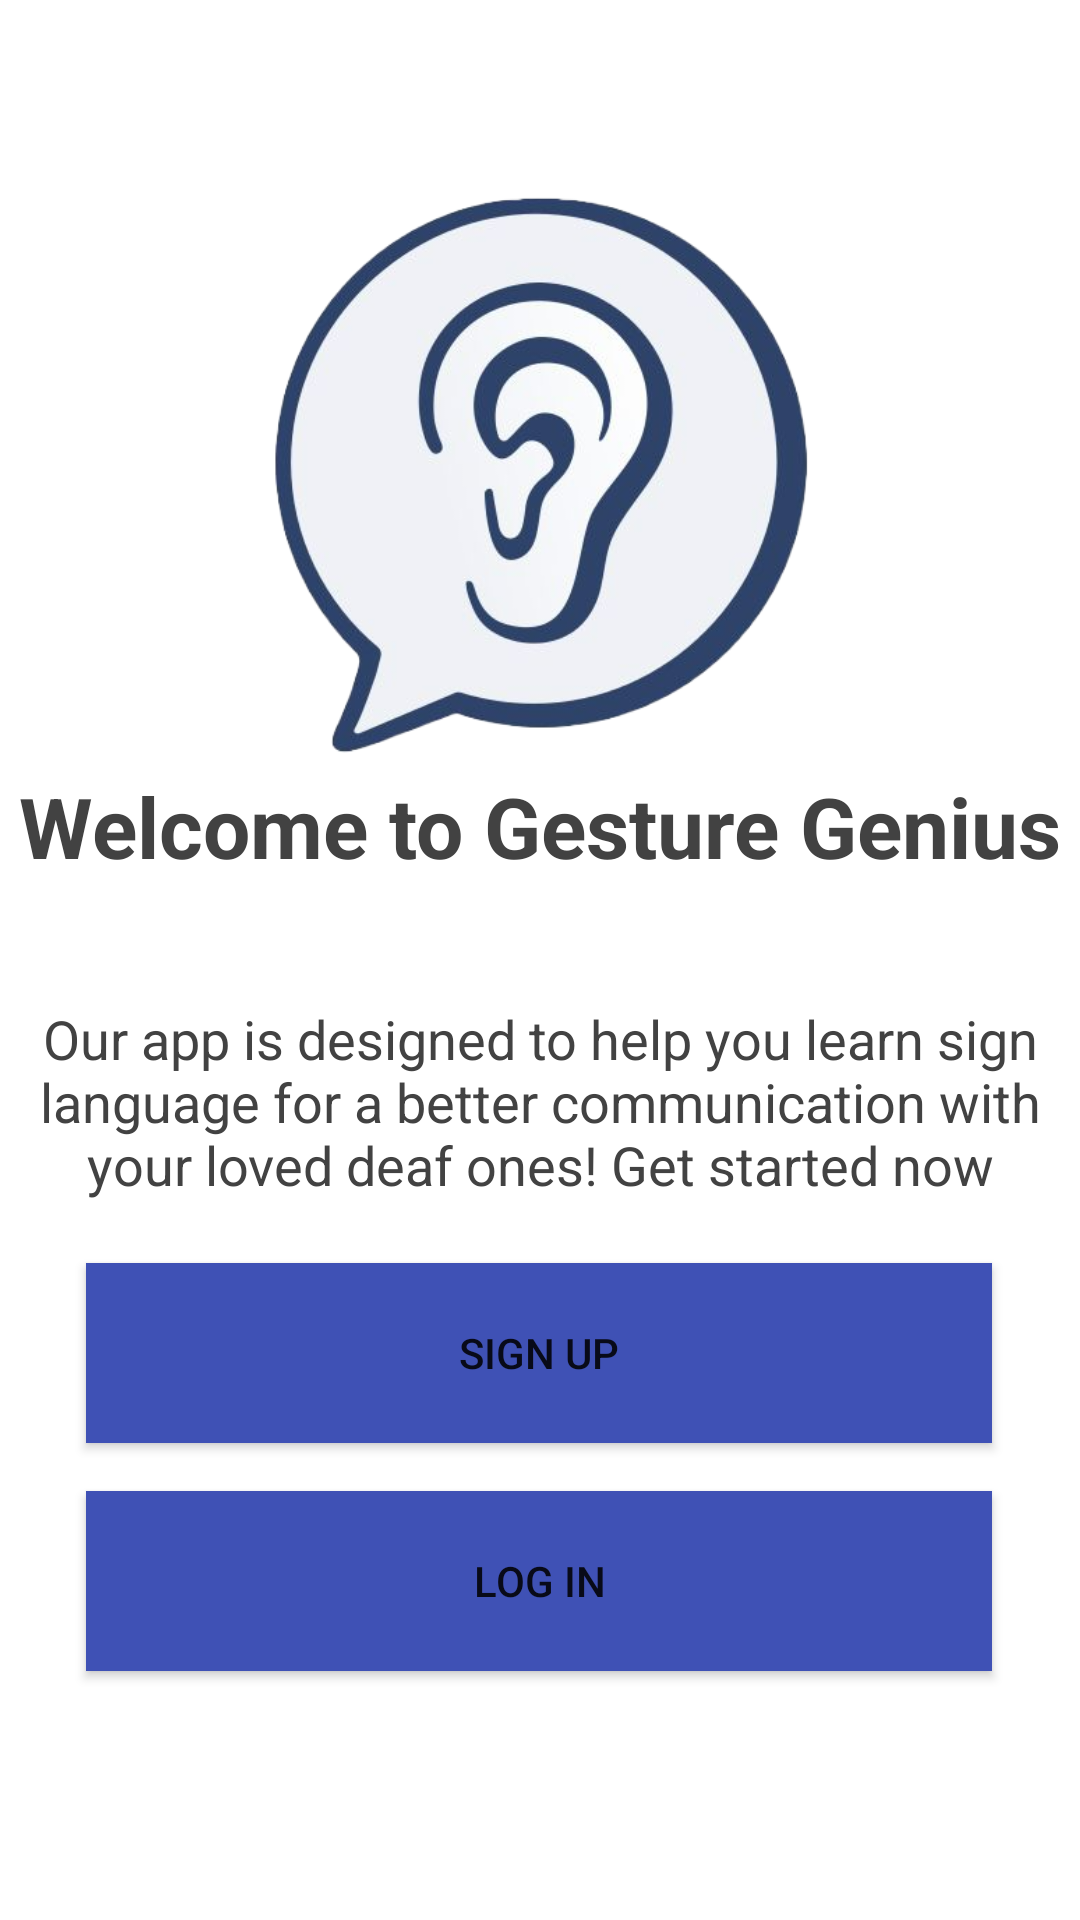

Write the Android layout XML for this screen, with the resource values it uses.
<!-- AndroidManifest.xml: application theme Theme.GestureGeniusApp -->
<!-- res/layout/activity_first_time.xml -->
<?xml version="1.0" encoding="utf-8"?>
<androidx.constraintlayout.widget.ConstraintLayout xmlns:android="http://schemas.android.com/apk/res/android"
    xmlns:app="http://schemas.android.com/apk/res-auto"
    xmlns:tools="http://schemas.android.com/tools"
    android:layout_width="match_parent"
    android:layout_height="match_parent"
    android:background="@drawable/background"
    tools:context=".FirstTimeActivity">

    <TextView
        android:id="@+id/Wlc_main"
        android:layout_width="wrap_content"
        android:layout_height="wrap_content"
        android:layout_marginTop="-150sp"
        android:text="Welcome to Gesture Genius"
        android:textColor="@color/cardview_dark_background"
        android:textSize="28sp"
        android:textStyle="bold"
        app:layout_constraintBottom_toBottomOf="parent"
        app:layout_constraintEnd_toEndOf="parent"
        app:layout_constraintHorizontal_bias="0.491"
        app:layout_constraintStart_toStartOf="parent"
        app:layout_constraintTop_toTopOf="parent"
        app:layout_constraintVertical_bias="0.54" />

    <TextView
        android:id="@+id/Mssg_main"
        android:layout_width="wrap_content"
        android:layout_height="wrap_content"
        android:layout_marginTop="40dp"
        android:text="Our app is designed to help you learn sign language for a better communication with your loved deaf ones! Get started now"
        android:textAlignment="center"
        android:textColor="@color/cardview_dark_background"

        android:textSize="18sp"
        app:layout_constraintEnd_toEndOf="parent"
        app:layout_constraintHorizontal_bias="0.0"
        app:layout_constraintStart_toStartOf="parent"
        app:layout_constraintTop_toBottomOf="@+id/Wlc_main" />

    <Button
        android:id="@+id/signupmain_button"
        android:layout_width="302sp"
        android:layout_height="60sp"
        android:layout_marginTop="-200sp"
        android:layout_marginBottom="-20sp"
        android:background="#3F51B5"
        android:text="Sign Up"
        app:layout_constraintBottom_toBottomOf="parent"
        app:layout_constraintEnd_toEndOf="parent"
        app:layout_constraintHorizontal_bias="0.495"
        app:layout_constraintStart_toStartOf="parent"
        app:layout_constraintTop_toBottomOf="@+id/Mssg_main"
        app:layout_constraintVertical_bias="0.552" />

    <Button
        android:id="@+id/loginmain_button"
        android:layout_width="302sp"
        android:layout_height="60sp"
        android:layout_marginTop="-10sp"
        android:background="#3F51B5"
        android:text="Log In"
        app:layout_constraintBottom_toBottomOf="parent"
        app:layout_constraintEnd_toEndOf="parent"
        app:layout_constraintHorizontal_bias="0.495"
        app:layout_constraintStart_toStartOf="parent"
        app:layout_constraintTop_toBottomOf="@+id/signupmain_button"
        app:layout_constraintVertical_bias="0.235" />

    <ImageView
        android:id="@+id/imageView4"
        android:layout_width="191sp"
        android:layout_height="186sp"
        android:layout_marginBottom="-60sp"
        app:layout_constraintBottom_toTopOf="@+id/Wlc_main"
        app:layout_constraintEnd_toEndOf="parent"
        app:layout_constraintStart_toStartOf="parent"
        app:layout_constraintTop_toTopOf="parent"
        app:srcCompat="@drawable/logo"
        tools:srcCompat="@drawable/logo" />

</androidx.constraintlayout.widget.ConstraintLayout>
<!-- resources referenced by this layout -->
<resources>
  <!-- drawable logo: jpg bitmap (drawable, 135678 bytes) -->
  <style name="Theme.GestureGeniusApp" parent="Theme.MaterialComponents.DayNight.DarkActionBar">
          
          <item name="colorPrimary">@color/purple_500</item>
          <item name="colorPrimaryVariant">@color/purple_700</item>
          <item name="colorOnPrimary">@color/white</item>
          
          <item name="colorSecondary">@color/teal_200</item>
          <item name="colorSecondaryVariant">@color/teal_700</item>
          <item name="colorOnSecondary">@color/black</item>
          
          <item name="android:statusBarColor">?attr/colorPrimaryVariant</item>
          
      </style>
  <!-- not gathered from this repository: default colours our renderer supplied (Android Studio template values) -->
  <color name="purple_500">#FF6200EE</color>
  <color name="purple_700">#FF3700B3</color>
  <color name="teal_200">#FF03DAC5</color>
  <color name="teal_700">#FF018786</color>
  <color name="black">#FF000000</color>
  <color name="white">#FFFFFFFF</color>
</resources>
